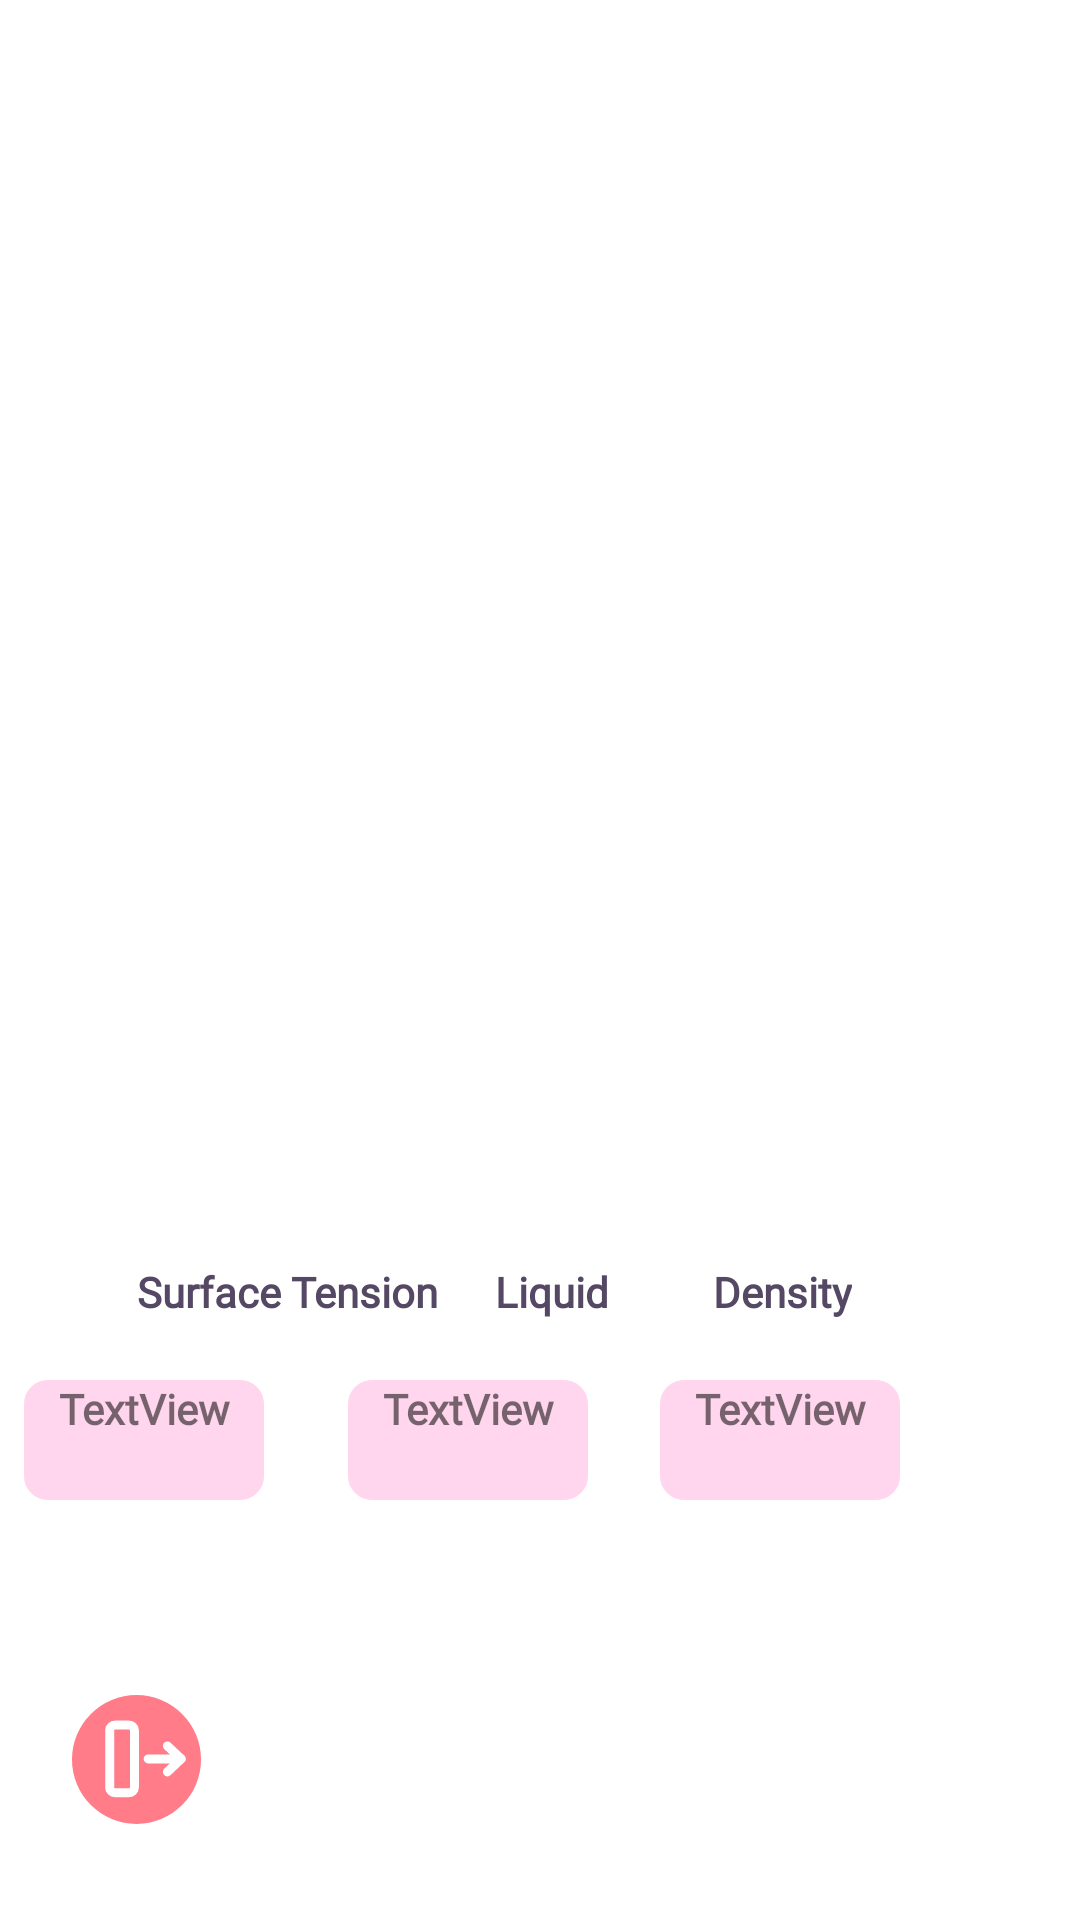

Layout XML and referenced resources for this Android screen:
<!-- AndroidManifest.xml: application theme Theme.Blodpool -->
<!-- res/layout/display_individual_custom.xml -->
<?xml version="1.0" encoding="utf-8"?>
<androidx.constraintlayout.widget.ConstraintLayout xmlns:android="http://schemas.android.com/apk/res/android"
    xmlns:app="http://schemas.android.com/apk/res-auto"
    xmlns:tools="http://schemas.android.com/tools"
    android:layout_width="match_parent"
    android:layout_height="match_parent">

    <TextView
        android:id="@+id/textViewname"
        android:layout_width="80dp"
        android:layout_height="40dp"
        android:layout_marginTop="460dp"
        android:layout_marginEnd="164dp"
        android:background="@drawable/rounded_button_background"
        android:fontFamily="@font/yusei_magic"
        android:text="TextView"
        android:textAlignment="center"
        android:textStyle="bold"
        app:layout_constraintEnd_toEndOf="parent"
        app:layout_constraintTop_toTopOf="parent" />

    <TextView
        android:id="@+id/textViewdensity"
        android:layout_width="80dp"
        android:layout_height="40dp"
        android:layout_marginTop="460dp"
        android:layout_marginEnd="272dp"
        android:background="@drawable/rounded_button_background"
        android:fontFamily="@font/yusei_magic"
        android:text="TextView"
        android:textAlignment="center"
        android:textStyle="bold"
        app:layout_constraintEnd_toEndOf="parent"
        app:layout_constraintTop_toTopOf="parent" />

    <TextView
        android:id="@+id/textViewsurfacetension"
        android:layout_width="80dp"
        android:layout_height="40dp"
        android:layout_marginTop="460dp"
        android:layout_marginEnd="60dp"
        android:background="@drawable/rounded_button_background"
        android:fontFamily="@font/yusei_magic"
        android:text="TextView"
        android:textAlignment="center"
        android:textStyle="bold"
        app:layout_constraintEnd_toEndOf="parent"
        app:layout_constraintTop_toTopOf="parent" />

    <Button
        android:id="@+id/conliq"
        android:layout_width="wrap_content"
        android:layout_height="wrap_content"
        android:layout_marginStart="132dp"
        android:layout_marginTop="812dp"
        android:background="@drawable/rounded_button_background"
        android:text="Use this liquid"
        app:layout_constraintStart_toStartOf="parent"
        app:layout_constraintTop_toTopOf="parent" />

    <Button
        android:id="@+id/delustomC1"
        android:layout_width="wrap_content"
        android:layout_height="wrap_content"
        android:layout_marginTop="812dp"
        android:layout_marginEnd="60dp"
        android:background="@drawable/rounded_button_background"
        android:text="Delete"
        app:layout_constraintEnd_toEndOf="parent"
        app:layout_constraintTop_toTopOf="parent" />

    <ImageButton
        android:id="@+id/goback"
        android:layout_width="wrap_content"
        android:layout_height="wrap_content"
        android:layout_marginStart="4dp"
        android:layout_marginBottom="4dp"
        android:background="@drawable/transparent_image"
        android:src="@drawable/back_button1024h"
        android:text="Back"
        app:layout_constraintBottom_toBottomOf="parent"
        app:layout_constraintStart_toStartOf="parent" />

    <TextView
        android:id="@+id/textView12"
        android:layout_width="wrap_content"
        android:layout_height="wrap_content"
        android:layout_marginStart="44dp"
        android:layout_marginBottom="20dp"
        android:fontFamily="@font/poppins_thin"
        android:text="Surface Tension"
        android:textAlignment="center"
        android:textColor="@color/spilledblack"
        android:textStyle="bold"
        app:layout_constraintBottom_toTopOf="@+id/textViewdensity"
        app:layout_constraintEnd_toStartOf="@+id/textView13"
        app:layout_constraintHorizontal_bias="0.014"
        app:layout_constraintStart_toStartOf="parent" />

    <TextView
        android:id="@+id/textView13"
        android:layout_width="wrap_content"
        android:layout_height="wrap_content"
        android:layout_marginEnd="76dp"
        android:layout_marginBottom="20dp"
        android:fontFamily="@font/poppins_thin"
        android:text="Density"
        android:textAlignment="center"
        android:textColor="@color/spilledblack"
        android:textStyle="bold"
        app:layout_constraintBottom_toTopOf="@+id/textViewsurfacetension"
        app:layout_constraintEnd_toEndOf="parent" />

    <TextView
        android:id="@+id/textView14"
        android:layout_width="wrap_content"
        android:layout_height="wrap_content"
        android:layout_marginBottom="20dp"
        android:fontFamily="@font/poppins_thin"
        android:text="Liquid"
        android:textAlignment="center"
        android:textColor="@color/spilledblack"
        android:textStyle="bold"
        app:layout_constraintBottom_toTopOf="@+id/textViewname"
        app:layout_constraintEnd_toStartOf="@+id/textView13"
        app:layout_constraintHorizontal_bias="0.357"
        app:layout_constraintStart_toEndOf="@+id/textView12" />
</androidx.constraintlayout.widget.ConstraintLayout>
<!-- resources referenced by this layout -->
<resources>
  <color name="spilledblack">#544864 </color>
  <!-- drawable back_button1024h (drawable) -->
  <vector xmlns:android="http://schemas.android.com/apk/res/android"
      android:width="83dp"
      android:height="83dp"
      android:viewportWidth="83"
      android:viewportHeight="83">
    <path
        android:pathData="M41.5,12L41.5,12A21.5,21.5 0,0 1,63 33.5L63,33.5A21.5,21.5 0,0 1,41.5 55L41.5,55A21.5,21.5 0,0 1,20 33.5L20,33.5A21.5,21.5 0,0 1,41.5 12z"
        android:fillColor="#FF7C88"/>
    <path
        android:pathData="M45.383,33.3H56.386"
        android:strokeLineJoin="round"
        android:strokeWidth="3"
        android:fillColor="#00000000"
        android:strokeColor="#ffffff"
        android:strokeLineCap="round"/>
    <path
        android:pathData="M51.801,28.963L56.386,33.3L51.801,37.638"
        android:strokeLineJoin="round"
        android:strokeWidth="3"
        android:fillColor="#00000000"
        android:strokeColor="#ffffff"
        android:strokeLineCap="round"/>
    <path
        android:pathData="M34.381,44.577H38.965C39.978,44.577 40.799,43.8 40.799,42.842V23.758C40.799,22.8 39.978,22.023 38.965,22.023H34.381C33.368,22.023 32.547,22.8 32.547,23.758V42.842C32.547,43.8 33.368,44.577 34.381,44.577Z"
        android:strokeLineJoin="round"
        android:strokeWidth="3"
        android:fillColor="#00000000"
        android:strokeColor="#ffffff"
        android:strokeLineCap="round"/>
  </vector>
  <!-- drawable rounded_button_background (drawable) -->
  <shape xmlns:android="http://schemas.android.com/apk/res/android"
      android:shape="rectangle">
      <corners android:radius="8dp" /> 
      <solid android:color="@color/pink" /> 
  </shape>
  <!-- drawable transparent_image (drawable) -->
  <?xml version="1.0" encoding="utf-8"?>
  <selector xmlns:android="http://schemas.android.com/apk/res/android">
  
  </selector>
  <style name="Theme.Blodpool" parent="android:Theme.Material.Light.NoActionBar">
          <item name="android:windowDrawsSystemBarBackgrounds">true</item>
          <item name="android:statusBarColor">@android:color/transparent</item>
          <item name="android:windowTranslucentStatus">true</item>
           <item name="android:windowBackground">@color/white</item>
      </style>
  <color name="pink">#FFD6ED</color>
  <color name="white">#FFFFFFFF</color>
</resources>
